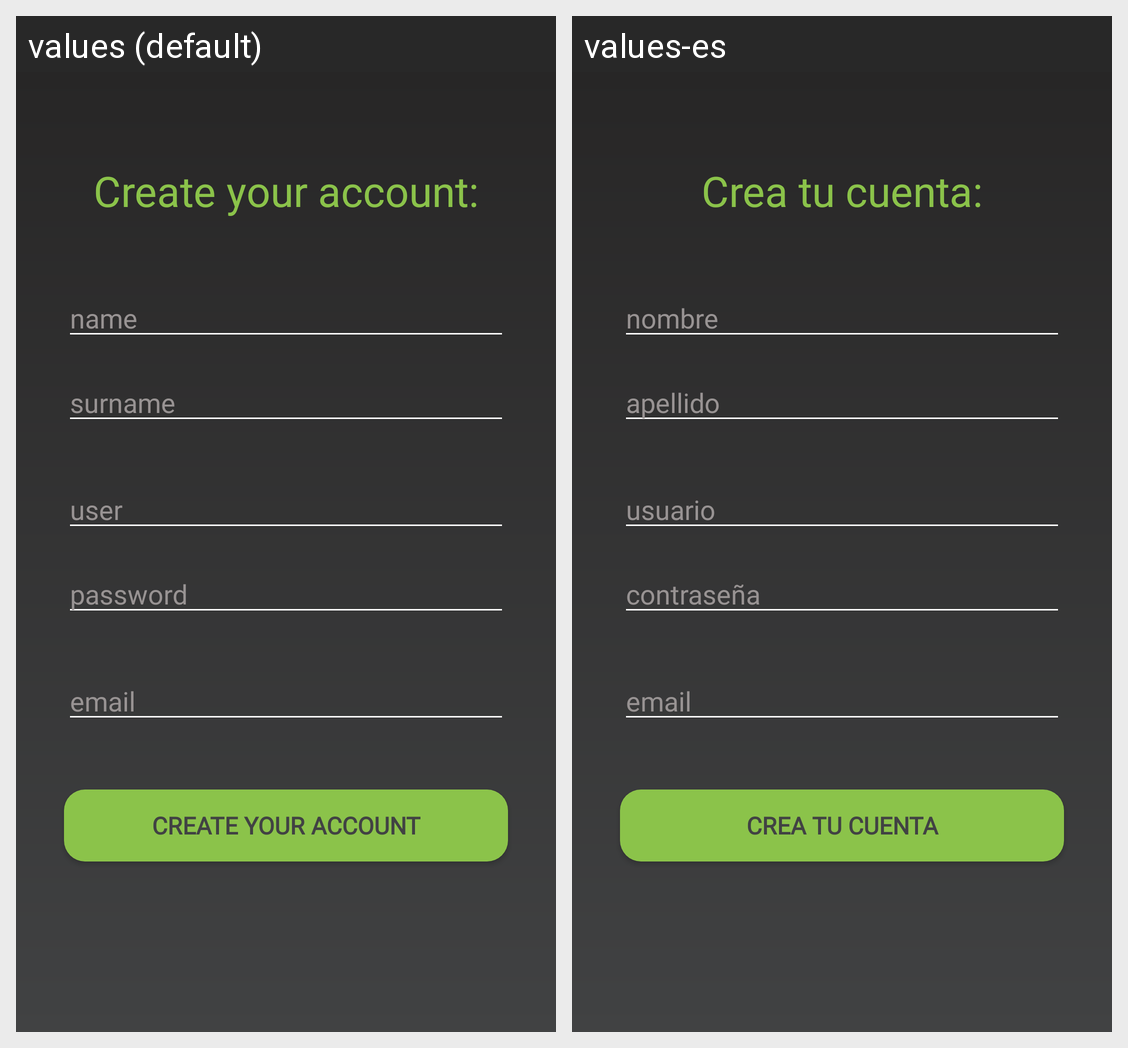

For this localized Android screen grid, give each drawn string resource with its value in every locale shown.
Android screen res/layout/activity_registro.xml rendered under 2 locales, left to right: values (default), values-es. Device: Nexus 5 (rendered at 1080×1920; each locale shown at half size, 540×960, under a caption strip naming it); theme Theme.AppCompat.NoActionBar.
Strings drawn on this screen, with the default value and each locale's value (text and hints the layout hard-codes, and strings that could not be matched under every locale, appear in the picture but are not listed):

createaccount
  values: Create your account:
  values-es: Crea tu cuenta:

surname
  values: surname
  values-es: apellido

user
  values: user
  values-es: usuario

name
  values: name
  values-es: nombre

register
  values: Create your account
  values-es: Crea tu cuenta

email
  values: email
  values-es: email

password
  values: password
  values-es: contraseña
